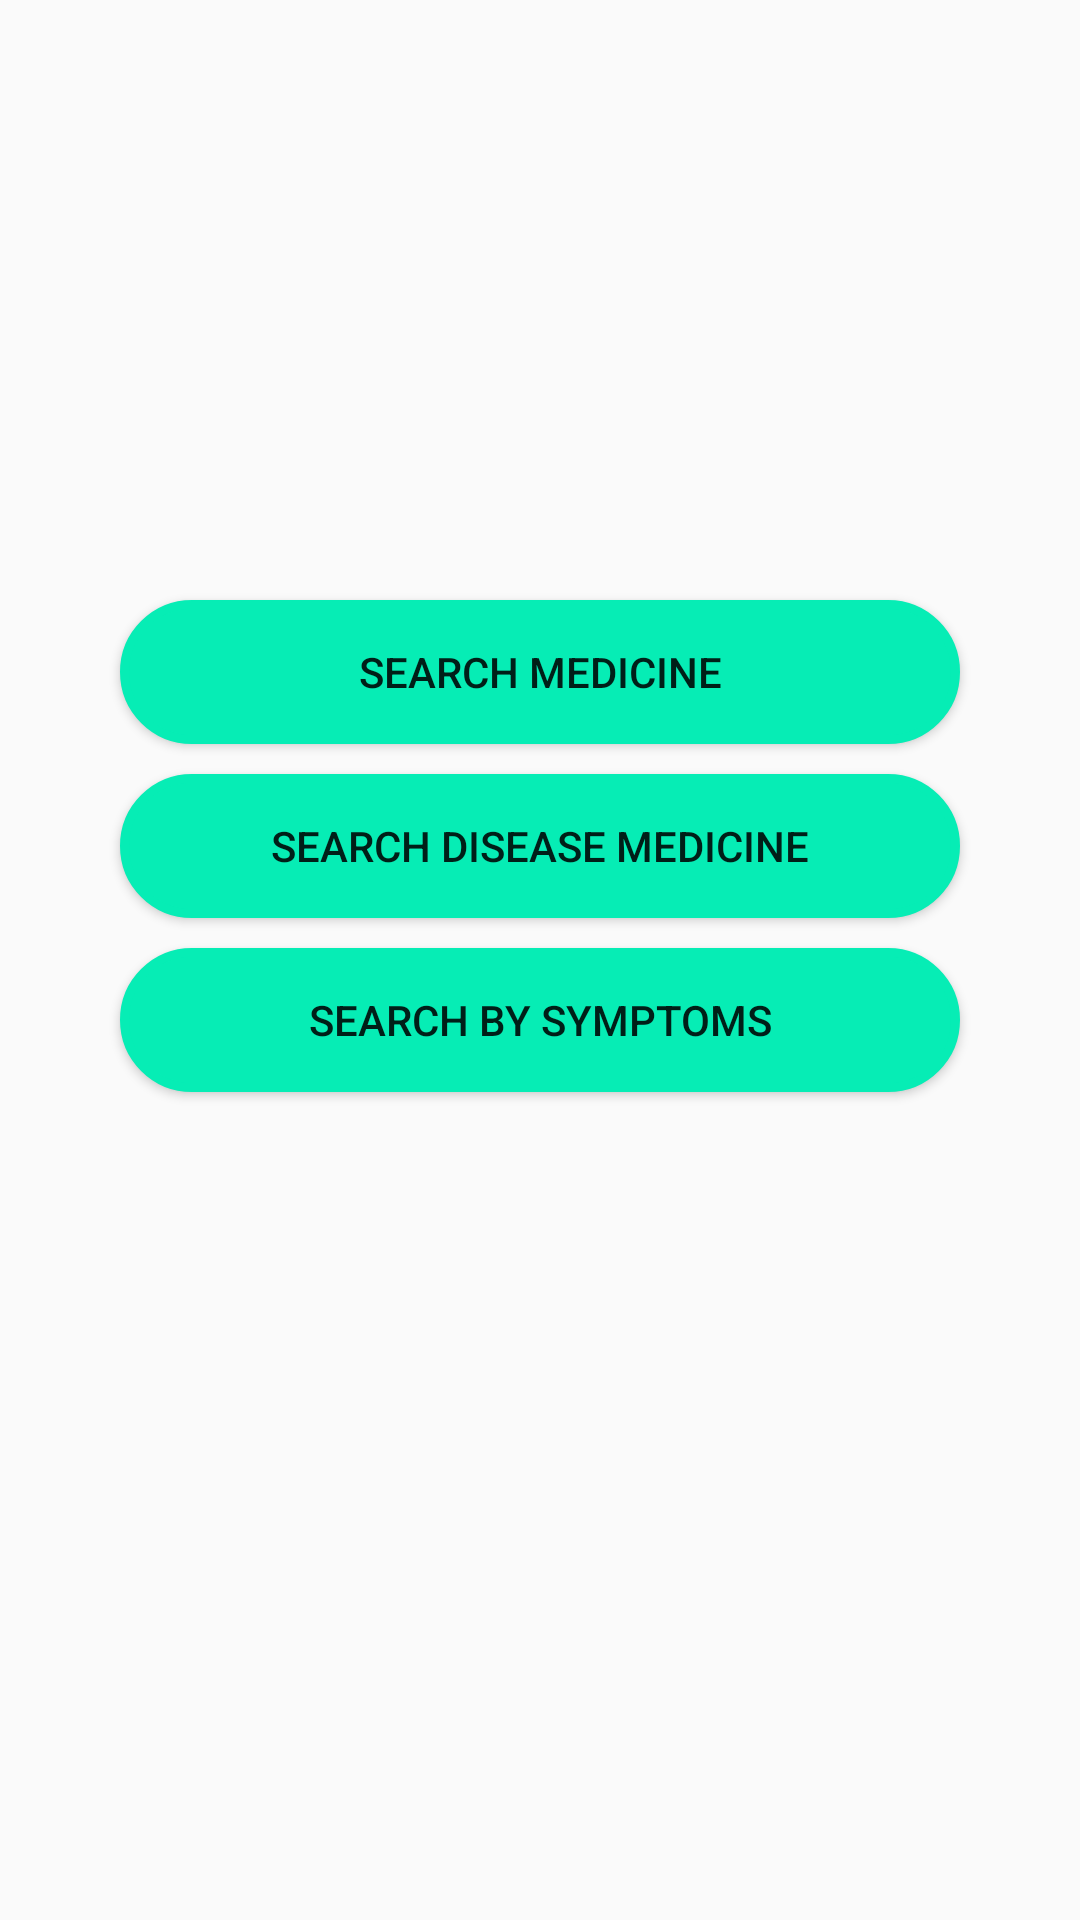

The Android layout XML behind this screen, and the referenced resources:
<!-- AndroidManifest.xml: application theme AppTheme -->
<!-- res/layout/user_view.xml -->
<?xml version="1.0" encoding="utf-8"?>
<RelativeLayout xmlns:android="http://schemas.android.com/apk/res/android"
    xmlns:app="http://schemas.android.com/apk/res-auto"
    xmlns:tools="http://schemas.android.com/tools"
    android:layout_width="match_parent"
    android:layout_height="match_parent"
    android:background="@drawable/bg"
    tools:context=".MainActivity">




    <Button
        android:layout_width="match_parent"
        android:layout_height="wrap_content"
        android:background="@drawable/button_bg"
        android:layout_marginHorizontal="40dp"
        android:text="Search Medicine"
        android:layout_marginTop="200dp"
        android:id="@+id/searcher"
        />

    <Button
        android:layout_width="match_parent"
        android:layout_height="wrap_content"
        android:background="@drawable/button_bg"
        android:layout_marginHorizontal="40dp"
        android:layout_below="@id/searcher"
        android:layout_marginTop="10dp"
        android:text="Search Disease Medicine"
        android:id="@+id/searchMed"
        />


    <Button
        android:layout_width="match_parent"
        android:layout_height="wrap_content"
        android:background="@drawable/button_bg"
        android:layout_marginHorizontal="40dp"
        android:layout_below="@id/searchMed"
        android:layout_marginTop="10dp"
        android:text="Search by Symptoms"
        android:id="@+id/search_symptom"
        />



</RelativeLayout>
<!-- resources referenced by this layout -->
<resources>
  <!-- drawable button_bg (drawable) -->
  <?xml version="1.0" encoding="utf-8"?>
  <shape xmlns:android="http://schemas.android.com/apk/res/android"
      android:shape="rectangle">
  
      <stroke
          android:width="3dp"
          android:color=" #06edb5 " />
  
      <solid
          android:color="#06edb5"/>
  
      <corners android:radius="30dp" />
  </shape>
  <style name="AppTheme" parent="Theme.AppCompat.Light.NoActionBar">
          
          <item name="colorPrimary">@color/colorPrimaryDark</item>
          <item name="colorPrimaryDark">@color/colorPrimaryDark</item>
          <item name="colorAccent">@color/colorPrimaryDark</item>
      </style>
  <color name="colorPrimaryDark"> #011218 </color>
</resources>
